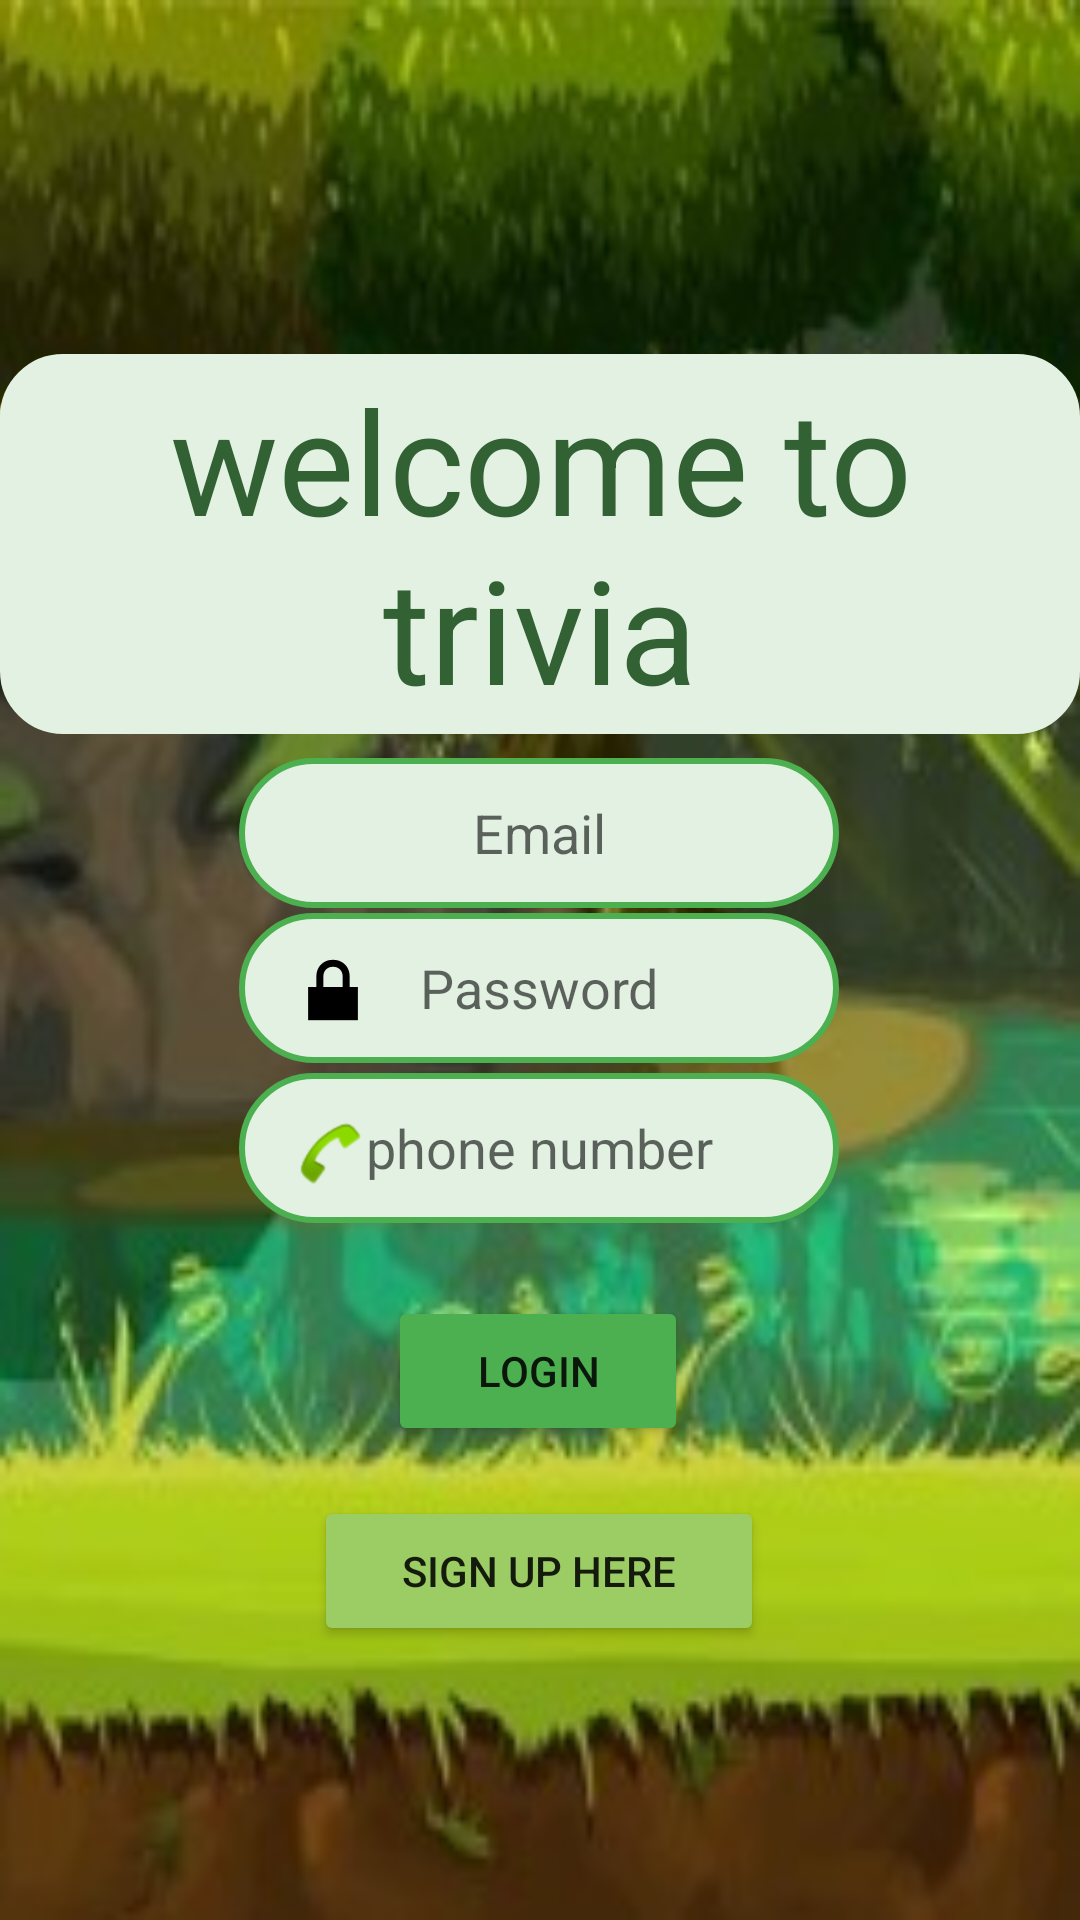

The Android layout XML behind this screen, and the referenced resources:
<!-- AndroidManifest.xml: application theme Theme.LunaIskander -->
<!-- res/layout/activity_main.xml -->
<?xml version="1.0" encoding="utf-8"?>
<androidx.constraintlayout.widget.ConstraintLayout xmlns:android="http://schemas.android.com/apk/res/android"
    xmlns:app="http://schemas.android.com/apk/res-auto"
    xmlns:tools="http://schemas.android.com/tools"
    android:layout_width="match_parent"
    android:layout_height="match_parent"
    android:background="@drawable/bbbb"
    tools:context=".MainActivity">


    <TextView
        android:id="@+id/textView"
        android:layout_width="wrap_content"
        android:layout_height="wrap_content"
        android:background="@drawable/rounded_corner1"
        android:gravity="center"
        android:text="welcome to trivia"
        android:textColor="#326133"
        android:textColorLink="#953F3F"
        android:textSize="48sp"
        app:layout_constraintBottom_toBottomOf="parent"
        app:layout_constraintEnd_toEndOf="parent"
        app:layout_constraintStart_toStartOf="parent"
        app:layout_constraintTop_toTopOf="parent"
        app:layout_constraintVertical_bias="0.23" />


    <EditText
        android:id="@+id/editTextTextEmailAddress"
        android:layout_width="200dp"
        android:layout_height="50dp"
        android:background="@drawable/rounded_corner"
        android:ems="10"
        android:gravity="center"
        android:hint="Email"
        android:inputType="textEmailAddress"
        app:layout_constraintBottom_toBottomOf="parent"
        app:layout_constraintEnd_toEndOf="parent"
        app:layout_constraintHorizontal_bias="0.497"
        app:layout_constraintStart_toStartOf="parent"
        app:layout_constraintTop_toTopOf="parent"
        app:layout_constraintVertical_bias="0.428" />

    <EditText
        android:id="@+id/editTextTextPassword"
        android:layout_width="200dp"
        android:layout_height="50dp"
        android:background="@drawable/rounded_corner"
        android:ems="10"
        android:gravity="center"
        android:hint="Password"
        android:inputType="textPassword"
        app:layout_constraintBottom_toBottomOf="parent"
        app:layout_constraintEnd_toEndOf="parent"
        app:layout_constraintHorizontal_bias="0.497"
        app:layout_constraintStart_toStartOf="parent"
        app:layout_constraintTop_toTopOf="parent"
        app:layout_constraintVertical_bias="0.516" />

    <ImageView
        android:id="@+id/imageView4"
        android:layout_width="32dp"
        android:layout_height="35dp"
        app:layout_constraintBottom_toBottomOf="parent"
        app:layout_constraintEnd_toEndOf="parent"
        app:layout_constraintHorizontal_bias="0.29"
        app:layout_constraintStart_toStartOf="parent"
        app:layout_constraintTop_toTopOf="parent"
        app:layout_constraintVertical_bias="0.516"
        app:srcCompat="@android:drawable/ic_lock_lock" />

    <Button

        android:id="@+id/buttonlogin"
        android:layout_width="100dp"
        android:layout_height="50dp"
        android:backgroundTint="#4CAF50"
        android:onClick="login"
        android:text="login"
        app:layout_constraintBottom_toBottomOf="parent"
        app:layout_constraintEnd_toEndOf="parent"
        app:layout_constraintHorizontal_bias="0.498"
        app:layout_constraintStart_toStartOf="parent"
        app:layout_constraintTop_toBottomOf="@+id/editTextTextPassword"
        app:layout_constraintVertical_bias="0.329" />

    <Button
        android:id="@+id/buttonsignup"
        android:layout_width="150dp"
        android:layout_height="50dp"
        android:backgroundTint="#9CCC64"
        android:onClick="singUp"
        android:text="sign up here"
        app:layout_constraintBottom_toBottomOf="parent"
        app:layout_constraintEnd_toEndOf="parent"
        app:layout_constraintHorizontal_bias="0.498"
        app:layout_constraintStart_toStartOf="parent"
        app:layout_constraintTop_toTopOf="parent"
        app:layout_constraintVertical_bias="0.845" />

    <EditText
        android:id="@+id/editTextPhone"
        android:layout_width="200dp"
        android:layout_height="50dp"
        android:background="@drawable/rounded_corner"
        android:ems="10"
        android:gravity="center"
        android:hint="phone number"
        android:inputType="phone"
        app:layout_constraintBottom_toTopOf="@+id/buttonlogin"
        app:layout_constraintEnd_toEndOf="parent"
        app:layout_constraintHorizontal_bias="0.497"
        app:layout_constraintStart_toStartOf="parent"
        app:layout_constraintTop_toTopOf="parent"
        app:layout_constraintVertical_bias="0.936" />

    <ImageView
        android:id="@+id/imageView7"
        android:layout_width="25dp"
        android:layout_height="30dp"
        app:layout_constraintBottom_toBottomOf="parent"
        app:layout_constraintEnd_toEndOf="parent"
        app:layout_constraintHorizontal_bias="0.29"
        app:layout_constraintStart_toStartOf="parent"
        app:layout_constraintTop_toTopOf="parent"
        app:layout_constraintVertical_bias="0.606"
        app:srcCompat="@android:drawable/sym_action_call" />

    <ImageView
        android:id="@+id/imageView"
        android:layout_width="34dp"
        android:layout_height="31dp"
        app:layout_constraintBottom_toBottomOf="@+id/editTextTextEmailAddress"
        app:layout_constraintEnd_toEndOf="@+id/editTextTextEmailAddress"
        app:layout_constraintHorizontal_bias="0.042"
        app:layout_constraintStart_toStartOf="@+id/editTextTextEmailAddress"
        app:layout_constraintTop_toBottomOf="@+id/textView"
        app:layout_constraintVertical_bias="0.887"
        app:srcCompat="@drawable/logo" />


</androidx.constraintlayout.widget.ConstraintLayout>
<!-- resources referenced by this layout -->
<resources>
  <!-- drawable bbbb: jpg bitmap (drawable, 18864 bytes) -->
  <!-- drawable rounded_corner (drawable) -->
  <?xml version="1.0" encoding="utf-8"?>
  <shape xmlns:android="http://schemas.android.com/apk/res/android" >
      <stroke
          android:width="2dp"
          android:color="#4CAF50"
           />
  
      <solid android:color="#E2F1E2" />
  
      <padding
          android:left="1dp"
          android:right="1dp"
          android:bottom="1dp"
          android:top="1dp" />
  
      <corners android:radius="25dp" />
  </shape>
  <!-- drawable rounded_corner1 (drawable) -->
  <?xml version="1.0" encoding="utf-8"?>
  <shape xmlns:android="http://schemas.android.com/apk/res/android" >
      <stroke
          android:width="2dp"
          android:color="#E2F1E2"
          />
  
      <solid android:color="#E2F1E2" />
  
      <padding
          android:left="3dp"
          android:right="3dp"
          android:bottom="3dp"
          android:top="3dp" />
  
      <corners android:radius="20dp" />
  </shape>
  <style name="Theme.LunaIskander" parent="Theme.MaterialComponents.DayNight.DarkActionBar">
          
          <item name="colorPrimary">#4CAF50</item>
          <item name="colorPrimaryVariant">#4CAF50</item>
          <item name="colorOnPrimary">@color/white</item>
          
          <item name="colorSecondary">@color/black</item>
          <item name="colorSecondaryVariant">@color/teal_700</item>
          <item name="colorOnSecondary">@color/black</item>
          
          <item name="android:statusBarColor" tools:targetApi="l">?attr/colorPrimaryVariant</item>
          
      </style>
  <!-- not gathered from this repository: default colours our renderer supplied (Android Studio template values) -->
  <color name="teal_700">#FF018786</color>
  <color name="black">#FF000000</color>
  <color name="white">#FFFFFFFF</color>
</resources>
